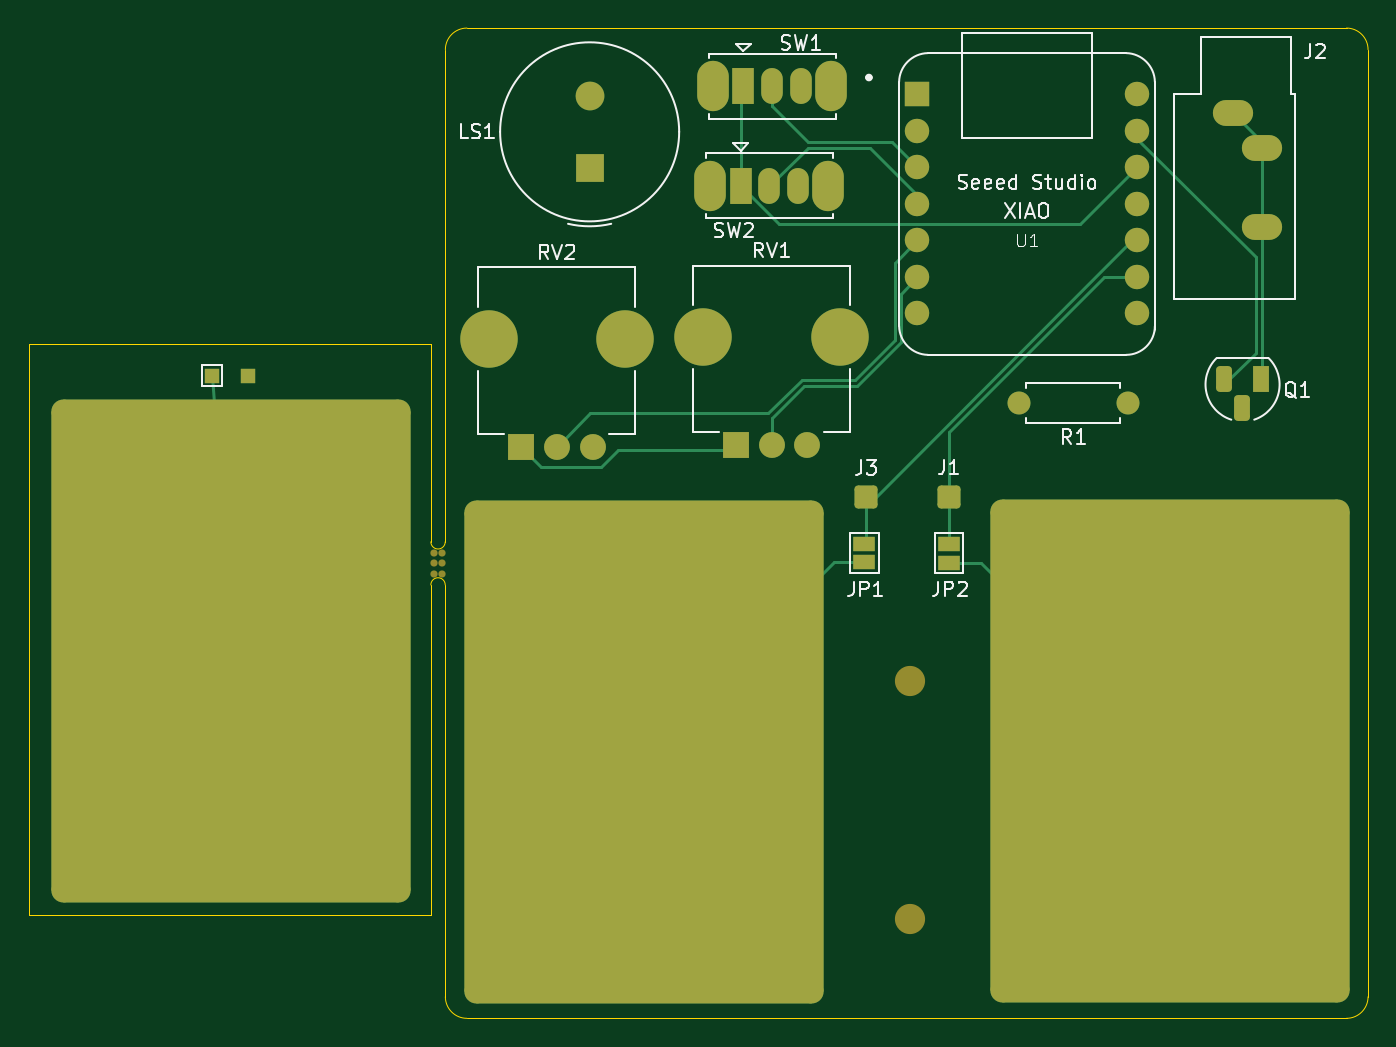
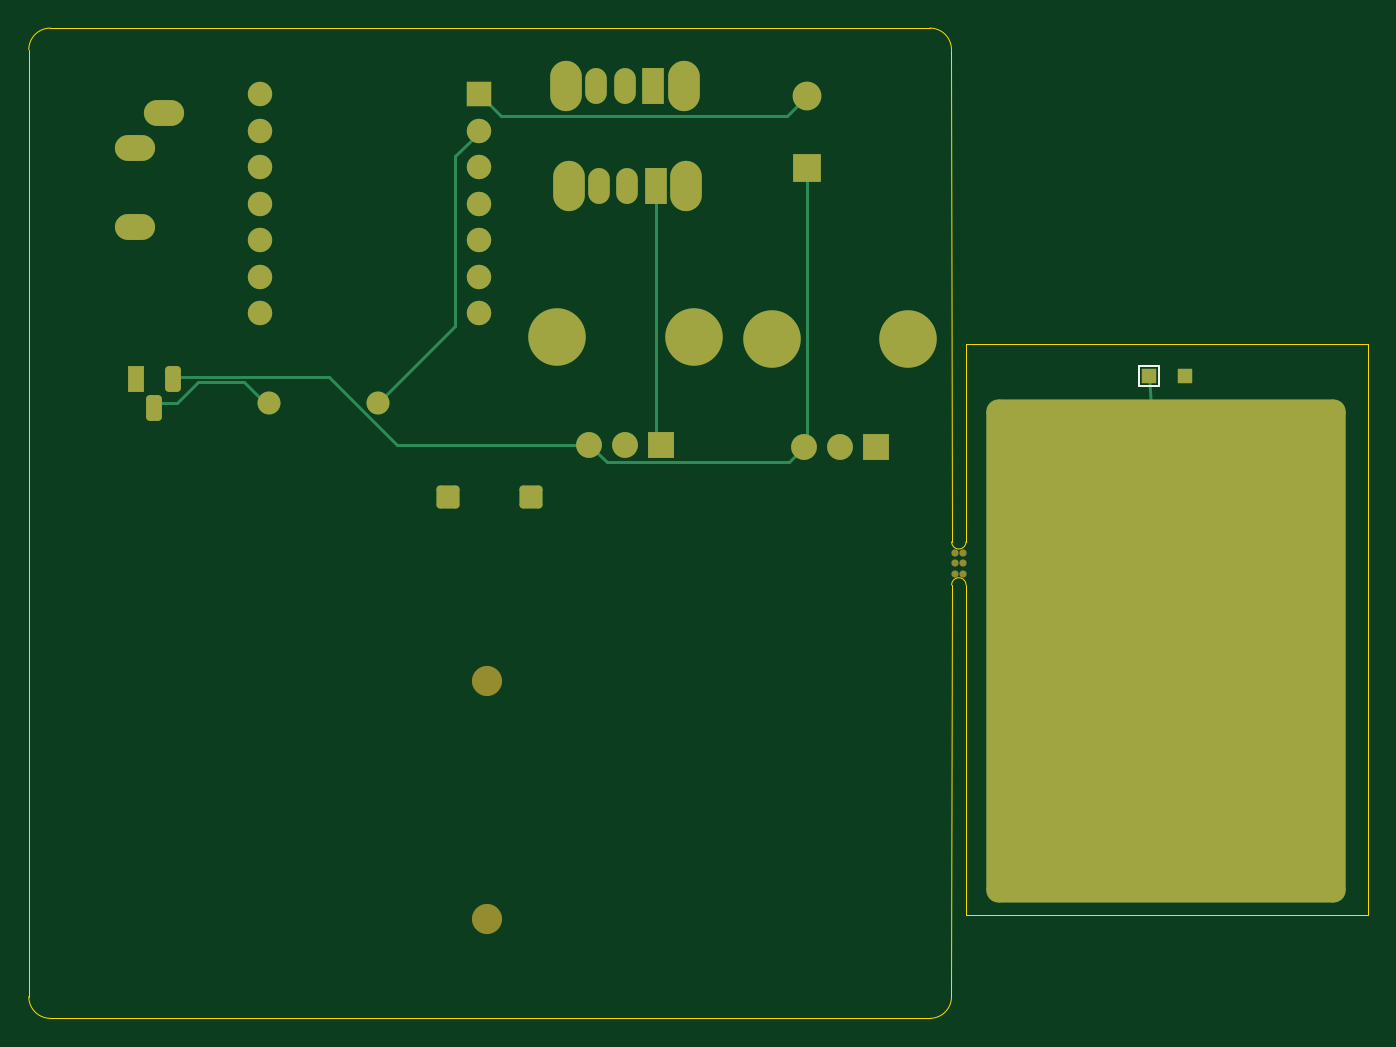
Circuit board: 9 layer files. Board 93.2 x 68.9 mm.
- bottom_copper: Penguin_Paddle-B_Cu.gbr (7159 bytes)
- bottom_mask: Penguin_Paddle-B_Mask.gbr (3710 bytes)
- paste: Penguin_Paddle-B_Paste.gbr (455 bytes)
- bottom_silk: Penguin_Paddle-B_Silkscreen.gbr (718 bytes)
- outline: Penguin_Paddle-Edge_Cuts.gbr (1550 bytes)
- top_copper: Penguin_Paddle-F_Cu.gbr (9930 bytes)
- top_mask: Penguin_Paddle-F_Mask.gbr (3984 bytes)
- paste: Penguin_Paddle-F_Paste.gbr (455 bytes)
- top_silk: Penguin_Paddle-F_Silkscreen.gbr (26944 bytes)

=== bottom_copper: Penguin_Paddle-B_Cu.gbr (7159 bytes, source omitted) ===
=== bottom_mask: Penguin_Paddle-B_Mask.gbr ===
%TF.GenerationSoftware,KiCad,Pcbnew,8.0.5*%
%TF.CreationDate,2025-07-03T02:12:51-07:00*%
%TF.ProjectId,Penguin_Paddle,50656e67-7569-46e5-9f50-6164646c652e, 4*%
%TF.SameCoordinates,Original*%
%TF.FileFunction,Soldermask,Bot*%
%TF.FilePolarity,Negative*%
%FSLAX46Y46*%
G04 Gerber Fmt 4.6, Leading zero omitted, Abs format (unit mm)*
G04 Created by KiCad (PCBNEW 8.0.5) date 2025-07-03 02:12:51*
%MOMM*%
%LPD*%
G01*
G04 APERTURE LIST*
G04 Aperture macros list*
%AMRoundRect*
0 Rectangle with rounded corners*
0 $1 Rounding radius*
0 $2 $3 $4 $5 $6 $7 $8 $9 X,Y pos of 4 corners*
0 Add a 4 corners polygon primitive as box body*
4,1,4,$2,$3,$4,$5,$6,$7,$8,$9,$2,$3,0*
0 Add four circle primitives for the rounded corners*
1,1,$1+$1,$2,$3*
1,1,$1+$1,$4,$5*
1,1,$1+$1,$6,$7*
1,1,$1+$1,$8,$9*
0 Add four rect primitives between the rounded corners*
20,1,$1+$1,$2,$3,$4,$5,0*
20,1,$1+$1,$4,$5,$6,$7,0*
20,1,$1+$1,$6,$7,$8,$9,0*
20,1,$1+$1,$8,$9,$2,$3,0*%
G04 Aperture macros list end*
%ADD10RoundRect,0.250000X-0.550000X-0.550000X0.550000X-0.550000X0.550000X0.550000X-0.550000X0.550000X0*%
%ADD11R,1.100000X1.800000*%
%ADD12RoundRect,0.275000X0.275000X0.625000X-0.275000X0.625000X-0.275000X-0.625000X0.275000X-0.625000X0*%
%ADD13C,2.100000*%
%ADD14O,4.000000X4.000000*%
%ADD15R,1.800000X1.800000*%
%ADD16C,1.800000*%
%ADD17R,1.000000X1.000000*%
%ADD18R,1.700000X1.700000*%
%ADD19C,1.700000*%
%ADD20O,2.800000X1.800000*%
%ADD21C,0.500000*%
%ADD22R,2.000000X2.000000*%
%ADD23C,2.000000*%
%ADD24C,1.600000*%
%ADD25O,1.600000X1.600000*%
%ADD26O,2.200000X3.500000*%
%ADD27R,1.500000X2.500000*%
%ADD28O,1.500000X2.500000*%
%ADD29RoundRect,0.833333X11.666667X16.666667X-11.666667X16.666667X-11.666667X-16.666667X11.666667X-16.666667X0*%
G04 APERTURE END LIST*
D10*
%TO.C,J3*%
X221410000Y-113480000D03*
%TD*%
D11*
%TO.C,Q1*%
X248870000Y-105260000D03*
D12*
X247600000Y-107330000D03*
X246330000Y-105260000D03*
%TD*%
D13*
%TO.C,REF\u002A\u002A*%
X224480000Y-142880000D03*
%TD*%
D14*
%TO.C,RV2*%
X195140000Y-102485000D03*
X204640000Y-102485000D03*
D15*
X197390000Y-109985000D03*
D16*
X199890000Y-109985000D03*
X202390000Y-109985000D03*
%TD*%
D14*
%TO.C,RV1*%
X210080000Y-102355000D03*
X219580000Y-102355000D03*
D15*
X212330000Y-109855000D03*
D16*
X214830000Y-109855000D03*
X217330000Y-109855000D03*
%TD*%
D17*
%TO.C,REF\u002A\u002A*%
X175890000Y-105040000D03*
%TD*%
D13*
%TO.C,REF\u002A\u002A*%
X224480000Y-126280000D03*
%TD*%
D18*
%TO.C,U1*%
X224980000Y-85480000D03*
D19*
X224980000Y-88020000D03*
X224980000Y-90560000D03*
X224980000Y-93100000D03*
X224980000Y-95640000D03*
X224980000Y-98180000D03*
X224980000Y-100720000D03*
X240230000Y-100720000D03*
X240230000Y-98180000D03*
X240230000Y-95640000D03*
X240230000Y-93100000D03*
X240230000Y-90560000D03*
X240230000Y-88020000D03*
X240230000Y-85480000D03*
%TD*%
D10*
%TO.C,J1*%
X227170000Y-113460000D03*
%TD*%
D20*
%TO.C,J2*%
X248960000Y-94700000D03*
X246960000Y-86800000D03*
X248960000Y-89200000D03*
%TD*%
D21*
%TO.C,mouse-bite-1mm-3mm*%
X191320000Y-118820000D03*
X191920000Y-118820000D03*
X191320000Y-118110000D03*
X191920000Y-118110000D03*
X191920000Y-117410000D03*
X191320000Y-117400000D03*
%TD*%
D22*
%TO.C,LS1*%
X202170000Y-90580000D03*
D23*
X202170000Y-85580000D03*
%TD*%
D24*
%TO.C,R1*%
X239650000Y-106960000D03*
D25*
X232030000Y-106960000D03*
%TD*%
D26*
%TO.C,SW2*%
X210580000Y-91840000D03*
X218780000Y-91840000D03*
D27*
X212680000Y-91840000D03*
D28*
X214680000Y-91840000D03*
X216680000Y-91840000D03*
%TD*%
D26*
%TO.C,SW1*%
X210770000Y-84910000D03*
X218970000Y-84910000D03*
D27*
X212870000Y-84910000D03*
D28*
X214870000Y-84910000D03*
X216870000Y-84910000D03*
%TD*%
D17*
%TO.C,REF\u002A\u002A*%
X178380000Y-105060000D03*
%TD*%
D29*
%TO.C,*%
X177230000Y-124205000D03*
%TD*%
M02*

=== paste: Penguin_Paddle-B_Paste.gbr ===
%TF.GenerationSoftware,KiCad,Pcbnew,8.0.5*%
%TF.CreationDate,2025-07-03T02:12:50-07:00*%
%TF.ProjectId,Penguin_Paddle,50656e67-7569-46e5-9f50-6164646c652e, 4*%
%TF.SameCoordinates,Original*%
%TF.FileFunction,Paste,Bot*%
%TF.FilePolarity,Positive*%
%FSLAX46Y46*%
G04 Gerber Fmt 4.6, Leading zero omitted, Abs format (unit mm)*
G04 Created by KiCad (PCBNEW 8.0.5) date 2025-07-03 02:12:50*
%MOMM*%
%LPD*%
G01*
G04 APERTURE LIST*
G04 APERTURE END LIST*
M02*

=== bottom_silk: Penguin_Paddle-B_Silkscreen.gbr ===
%TF.GenerationSoftware,KiCad,Pcbnew,8.0.5*%
%TF.CreationDate,2025-07-03T02:12:50-07:00*%
%TF.ProjectId,Penguin_Paddle,50656e67-7569-46e5-9f50-6164646c652e, 4*%
%TF.SameCoordinates,Original*%
%TF.FileFunction,Legend,Bot*%
%TF.FilePolarity,Positive*%
%FSLAX46Y46*%
G04 Gerber Fmt 4.6, Leading zero omitted, Abs format (unit mm)*
G04 Created by KiCad (PCBNEW 8.0.5) date 2025-07-03 02:12:50*
%MOMM*%
%LPD*%
G01*
G04 APERTURE LIST*
%ADD10C,0.120000*%
G04 APERTURE END LIST*
D10*
%TO.C,REF\u002A\u002A*%
X177680000Y-104360000D02*
X179080000Y-104360000D01*
X177680000Y-105760000D02*
X177680000Y-104360000D01*
X179080000Y-104360000D02*
X179080000Y-105760000D01*
X179080000Y-105760000D02*
X177680000Y-105760000D01*
%TD*%
M02*

=== outline: Penguin_Paddle-Edge_Cuts.gbr ===
%TF.GenerationSoftware,KiCad,Pcbnew,8.0.5*%
%TF.CreationDate,2025-07-03T02:12:51-07:00*%
%TF.ProjectId,Penguin_Paddle,50656e67-7569-46e5-9f50-6164646c652e, 4*%
%TF.SameCoordinates,Original*%
%TF.FileFunction,Profile,NP*%
%FSLAX46Y46*%
G04 Gerber Fmt 4.6, Leading zero omitted, Abs format (unit mm)*
G04 Created by KiCad (PCBNEW 8.0.5) date 2025-07-03 02:12:51*
%MOMM*%
%LPD*%
G01*
G04 APERTURE LIST*
%TA.AperFunction,Profile*%
%ADD10C,0.050000*%
%TD*%
%TA.AperFunction,Profile*%
%ADD11C,0.100000*%
%TD*%
G04 APERTURE END LIST*
D10*
X192130000Y-82360000D02*
X192120000Y-116610000D01*
X254840000Y-80860000D02*
G75*
G02*
X256340000Y-82360000I0J-1500000D01*
G01*
X193630000Y-80860000D02*
X254840000Y-80860000D01*
X192130000Y-82360000D02*
G75*
G02*
X193630000Y-80860000I1500000J0D01*
G01*
X193630000Y-149770000D02*
G75*
G02*
X192130000Y-148270000I0J1500000D01*
G01*
X254840000Y-149770000D02*
X193630000Y-149770000D01*
X192120000Y-119610000D02*
X192130000Y-148270000D01*
X191100000Y-142610000D02*
X191120000Y-119610000D01*
X163160000Y-102850000D02*
X163150000Y-142610000D01*
X191120000Y-102850000D02*
X163160000Y-102850000D01*
X256340000Y-82360000D02*
X256340000Y-148270000D01*
X256340000Y-148270000D02*
G75*
G02*
X254840000Y-149770000I-1500000J0D01*
G01*
X191120000Y-116610000D02*
X191120000Y-102850000D01*
X163150000Y-142610000D02*
X191100000Y-142610000D01*
D11*
%TO.C,mouse-bite-1mm-3mm*%
X191120000Y-119610000D02*
G75*
G02*
X192120000Y-119610000I500000J0D01*
G01*
X192120000Y-116610000D02*
G75*
G02*
X191120000Y-116610000I-500000J0D01*
G01*
%TD*%
M02*

=== top_copper: Penguin_Paddle-F_Cu.gbr (9930 bytes, source omitted) ===
=== top_mask: Penguin_Paddle-F_Mask.gbr ===
%TF.GenerationSoftware,KiCad,Pcbnew,8.0.5*%
%TF.CreationDate,2025-07-03T02:12:51-07:00*%
%TF.ProjectId,Penguin_Paddle,50656e67-7569-46e5-9f50-6164646c652e, 4*%
%TF.SameCoordinates,Original*%
%TF.FileFunction,Soldermask,Top*%
%TF.FilePolarity,Negative*%
%FSLAX46Y46*%
G04 Gerber Fmt 4.6, Leading zero omitted, Abs format (unit mm)*
G04 Created by KiCad (PCBNEW 8.0.5) date 2025-07-03 02:12:51*
%MOMM*%
%LPD*%
G01*
G04 APERTURE LIST*
G04 Aperture macros list*
%AMRoundRect*
0 Rectangle with rounded corners*
0 $1 Rounding radius*
0 $2 $3 $4 $5 $6 $7 $8 $9 X,Y pos of 4 corners*
0 Add a 4 corners polygon primitive as box body*
4,1,4,$2,$3,$4,$5,$6,$7,$8,$9,$2,$3,0*
0 Add four circle primitives for the rounded corners*
1,1,$1+$1,$2,$3*
1,1,$1+$1,$4,$5*
1,1,$1+$1,$6,$7*
1,1,$1+$1,$8,$9*
0 Add four rect primitives between the rounded corners*
20,1,$1+$1,$2,$3,$4,$5,0*
20,1,$1+$1,$4,$5,$6,$7,0*
20,1,$1+$1,$6,$7,$8,$9,0*
20,1,$1+$1,$8,$9,$2,$3,0*%
G04 Aperture macros list end*
%ADD10RoundRect,0.833333X-11.666667X-16.666667X11.666667X-16.666667X11.666667X16.666667X-11.666667X16.666667X0*%
%ADD11RoundRect,0.250000X-0.550000X-0.550000X0.550000X-0.550000X0.550000X0.550000X-0.550000X0.550000X0*%
%ADD12R,1.100000X1.800000*%
%ADD13RoundRect,0.275000X0.275000X0.625000X-0.275000X0.625000X-0.275000X-0.625000X0.275000X-0.625000X0*%
%ADD14C,2.100000*%
%ADD15O,4.000000X4.000000*%
%ADD16R,1.800000X1.800000*%
%ADD17C,1.800000*%
%ADD18R,1.500000X1.000000*%
%ADD19R,1.000000X1.000000*%
%ADD20R,1.700000X1.700000*%
%ADD21C,1.700000*%
%ADD22O,2.800000X1.800000*%
%ADD23C,0.500000*%
%ADD24R,2.000000X2.000000*%
%ADD25C,2.000000*%
%ADD26C,1.600000*%
%ADD27O,1.600000X1.600000*%
%ADD28O,2.200000X3.500000*%
%ADD29R,1.500000X2.500000*%
%ADD30O,1.500000X2.500000*%
G04 APERTURE END LIST*
D10*
%TO.C,TP1*%
X242560000Y-131190000D03*
%TD*%
%TO.C,TP2*%
X205970000Y-131215000D03*
%TD*%
D11*
%TO.C,J3*%
X221410000Y-113480000D03*
%TD*%
D12*
%TO.C,Q1*%
X248870000Y-105260000D03*
D13*
X247600000Y-107330000D03*
X246330000Y-105260000D03*
%TD*%
D10*
%TO.C,TP2*%
X177230000Y-124205000D03*
%TD*%
D14*
%TO.C,REF\u002A\u002A*%
X224480000Y-142880000D03*
%TD*%
D15*
%TO.C,RV2*%
X195140000Y-102485000D03*
X204640000Y-102485000D03*
D16*
X197390000Y-109985000D03*
D17*
X199890000Y-109985000D03*
X202390000Y-109985000D03*
%TD*%
D15*
%TO.C,RV1*%
X210080000Y-102355000D03*
X219580000Y-102355000D03*
D16*
X212330000Y-109855000D03*
D17*
X214830000Y-109855000D03*
X217330000Y-109855000D03*
%TD*%
D18*
%TO.C,JP1*%
X221290000Y-116740000D03*
X221290000Y-118040000D03*
%TD*%
D19*
%TO.C,REF\u002A\u002A*%
X175890000Y-105040000D03*
%TD*%
D14*
%TO.C,REF\u002A\u002A*%
X224480000Y-126280000D03*
%TD*%
D20*
%TO.C,U1*%
X224980000Y-85480000D03*
D21*
X224980000Y-88020000D03*
X224980000Y-90560000D03*
X224980000Y-93100000D03*
X224980000Y-95640000D03*
X224980000Y-98180000D03*
X224980000Y-100720000D03*
X240230000Y-100720000D03*
X240230000Y-98180000D03*
X240230000Y-95640000D03*
X240230000Y-93100000D03*
X240230000Y-90560000D03*
X240230000Y-88020000D03*
X240230000Y-85480000D03*
%TD*%
D18*
%TO.C,JP2*%
X227180000Y-116750000D03*
X227180000Y-118050000D03*
%TD*%
D11*
%TO.C,J1*%
X227170000Y-113460000D03*
%TD*%
D22*
%TO.C,J2*%
X248960000Y-94700000D03*
X246960000Y-86800000D03*
X248960000Y-89200000D03*
%TD*%
D23*
%TO.C,mouse-bite-1mm-3mm*%
X191320000Y-118820000D03*
X191920000Y-118820000D03*
X191320000Y-118110000D03*
X191920000Y-118110000D03*
X191920000Y-117410000D03*
X191320000Y-117400000D03*
%TD*%
D24*
%TO.C,LS1*%
X202170000Y-90580000D03*
D25*
X202170000Y-85580000D03*
%TD*%
D26*
%TO.C,R1*%
X239650000Y-106960000D03*
D27*
X232030000Y-106960000D03*
%TD*%
D28*
%TO.C,SW2*%
X210580000Y-91840000D03*
X218780000Y-91840000D03*
D29*
X212680000Y-91840000D03*
D30*
X214680000Y-91840000D03*
X216680000Y-91840000D03*
%TD*%
D28*
%TO.C,SW1*%
X210770000Y-84910000D03*
X218970000Y-84910000D03*
D29*
X212870000Y-84910000D03*
D30*
X214870000Y-84910000D03*
X216870000Y-84910000D03*
%TD*%
D19*
%TO.C,REF\u002A\u002A*%
X178380000Y-105060000D03*
%TD*%
M02*

=== paste: Penguin_Paddle-F_Paste.gbr ===
%TF.GenerationSoftware,KiCad,Pcbnew,8.0.5*%
%TF.CreationDate,2025-07-03T02:12:50-07:00*%
%TF.ProjectId,Penguin_Paddle,50656e67-7569-46e5-9f50-6164646c652e, 4*%
%TF.SameCoordinates,Original*%
%TF.FileFunction,Paste,Top*%
%TF.FilePolarity,Positive*%
%FSLAX46Y46*%
G04 Gerber Fmt 4.6, Leading zero omitted, Abs format (unit mm)*
G04 Created by KiCad (PCBNEW 8.0.5) date 2025-07-03 02:12:50*
%MOMM*%
%LPD*%
G01*
G04 APERTURE LIST*
G04 APERTURE END LIST*
M02*

=== top_silk: Penguin_Paddle-F_Silkscreen.gbr (26944 bytes, source omitted) ===
